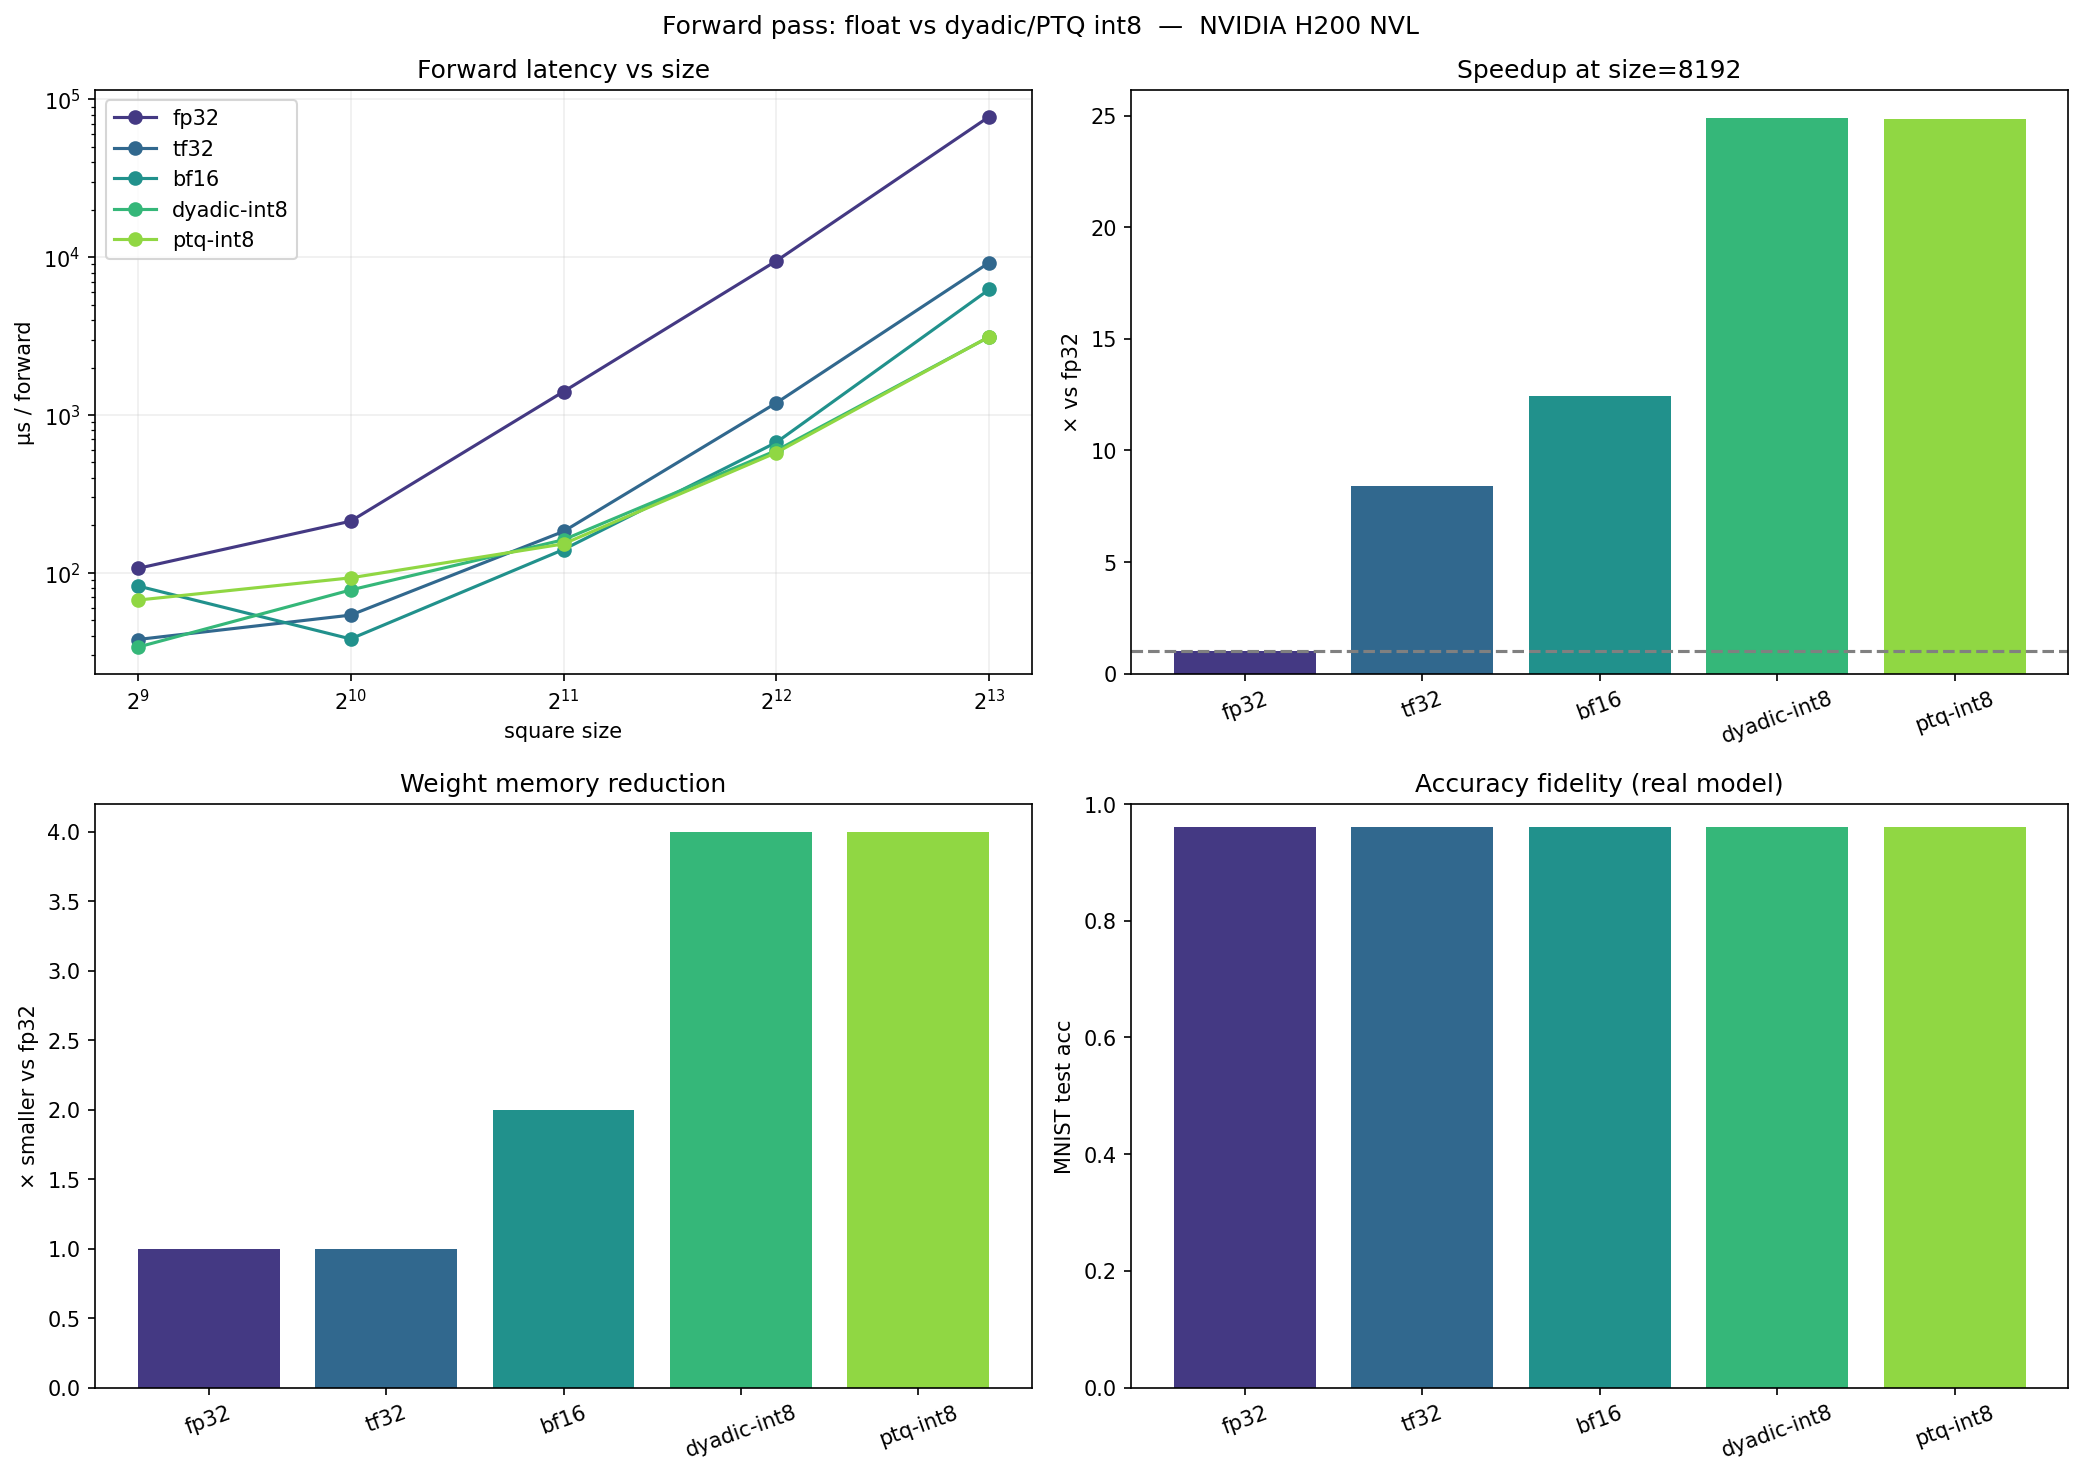

Data behind this chart, as committed beside it:
device, section, size, batch, variant, latency_us, tflops, samples_per_s, weight_bytes, peak_bytes, test_acc, logit_mse
NVIDIA H200 NVL, speed, 512, 512, fp32, 106.5, 5.04, 4806769, 2097152, , , 
NVIDIA H200 NVL, speed, 512, 512, tf32, 37.75, 14.22, 13562567, 2097152, , , 
NVIDIA H200 NVL, speed, 512, 512, bf16, 82.53, 6.505, 6203917, 1048576, , , 
NVIDIA H200 NVL, speed, 512, 512, dyadic-int8, 33.76, 15.9, 15165877, 524296, , , 
NVIDIA H200 NVL, speed, 512, 512, ptq-int8, 67.09, 8.003, 7631957, 524296, , , 
NVIDIA H200 NVL, speed, 1024, 1024, fp32, 212.2, 20.24, 4825264, 8388608, , , 
NVIDIA H200 NVL, speed, 1024, 1024, tf32, 53.89, 79.71, 19003257, 8388608, , , 
NVIDIA H200 NVL, speed, 1024, 1024, bf16, 38.07, 112.8, 26895371, 4194304, , , 
NVIDIA H200 NVL, speed, 1024, 1024, dyadic-int8, 77.77, 55.23, 13167595, 2097160, , , 
NVIDIA H200 NVL, speed, 1024, 1024, ptq-int8, 92.84, 46.26, 11029772, 2097160, , , 
NVIDIA H200 NVL, speed, 2048, 2048, fp32, 1407, 24.43, 1455885, 33554432, , , 
NVIDIA H200 NVL, speed, 2048, 2048, tf32, 182.8, 188, 11203650, 33554432, , , 
NVIDIA H200 NVL, speed, 2048, 2048, bf16, 140.3, 244.9, 14595329, 16777216, , , 
NVIDIA H200 NVL, speed, 2048, 2048, dyadic-int8, 161.9, 212.2, 12648594, 8388616, , , 
NVIDIA H200 NVL, speed, 2048, 2048, ptq-int8, 152.3, 225.5, 13443448, 8388616, , , 
NVIDIA H200 NVL, speed, 4096, 4096, fp32, 9484, 28.98, 431869, 134217728, 369099264, , 
NVIDIA H200 NVL, speed, 4096, 4096, tf32, 1194, 230.3, 3431015, 134217728, 771751936, , 
NVIDIA H200 NVL, speed, 4096, 4096, bf16, 670.9, 409.7, 6105184, 67108864, 805306368, , 
NVIDIA H200 NVL, speed, 4096, 4096, dyadic-int8, 596.1, 461.1, 6871430, 33554440, 721421056, , 
NVIDIA H200 NVL, speed, 4096, 4096, ptq-int8, 578, 475.6, 7086290, 33554440, 721421056, , 
NVIDIA H200 NVL, speed, 8192, 8192, fp32, 77946, 28.21, 105098, 536870912, 1375732224, , 
NVIDIA H200 NVL, speed, 8192, 8192, tf32, 9256, 237.6, 885057, 536870912, 1946157312, , 
NVIDIA H200 NVL, speed, 8192, 8192, bf16, 6260, 351.3, 1308573, 268435456, 2214592768, , 
NVIDIA H200 NVL, speed, 8192, 8192, dyadic-int8, 3131, 702.4, 2616707, 134217736, 1694500096, , 
NVIDIA H200 NVL, speed, 8192, 8192, ptq-int8, 3137, 701.1, 2611812, 134217736, 1694500096, , 
NVIDIA H200 NVL, mnist, 128, 5000, fp32, , , , 406528, , 0.9602, 0.0
NVIDIA H200 NVL, mnist, 128, 5000, tf32, , , , 406528, , 0.9602, 2.63636411546031e-06
NVIDIA H200 NVL, mnist, 128, 5000, bf16, , , , 203264, , 0.9604, 0.0001084
NVIDIA H200 NVL, mnist, 128, 5000, dyadic-int8, , , , 101640, , 0.9612, 0.02295
NVIDIA H200 NVL, mnist, 128, 5000, ptq-int8, , , , 101640, , 0.9604, 0.01061
